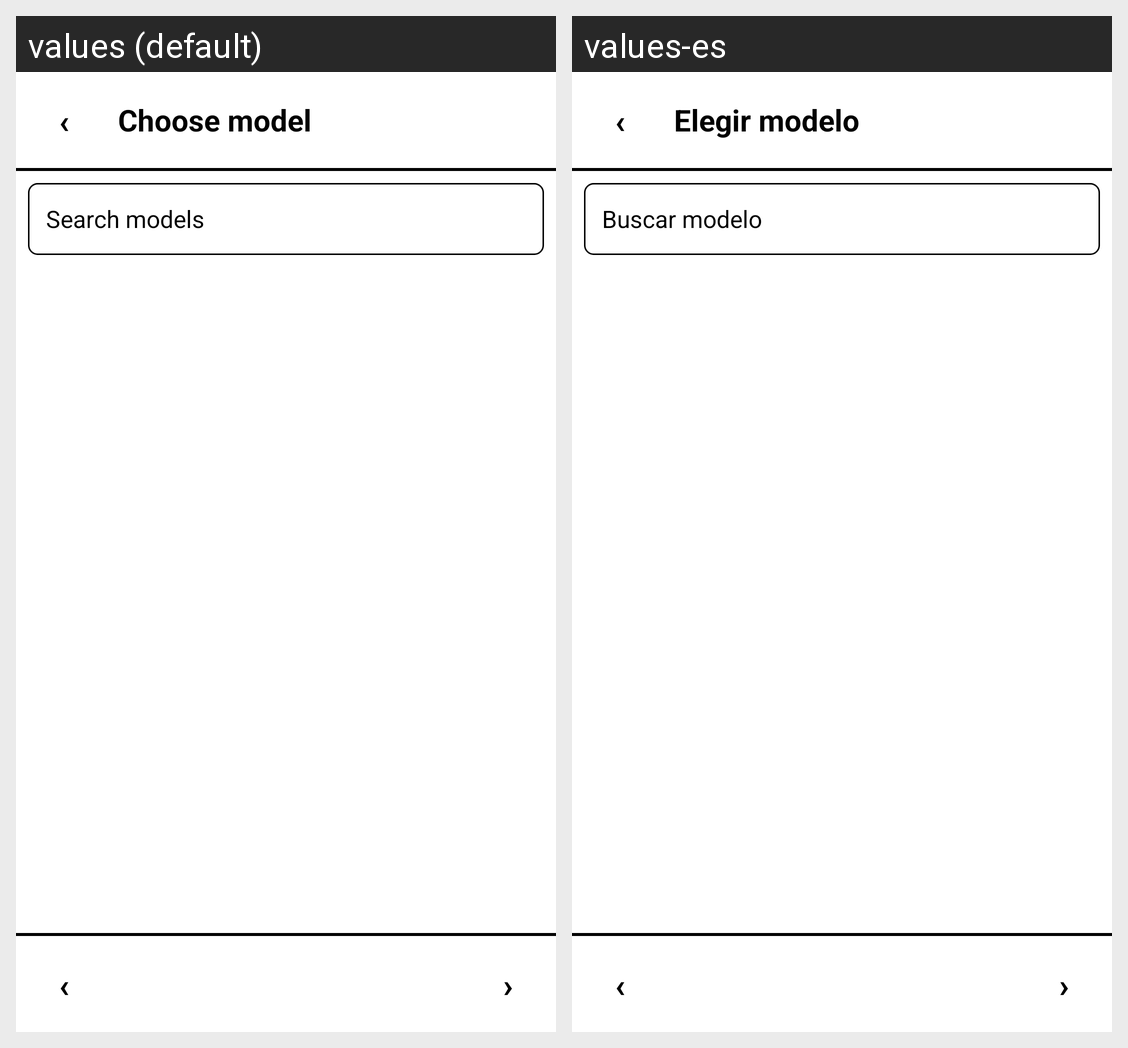

This grid shows one Android layout under two languages. Give, for every string resource on the screen, its name, the default text and each shown locale's text.
Android screen res/layout/activity_model_picker.xml rendered under 2 locales, left to right: values (default), values-es. Device: Nexus 5 (rendered at 1080×1920; each locale shown at half size, 540×960, under a caption strip naming it); theme Theme.InkChat.
Strings drawn on this screen, with the default value and each locale's value (text and hints the layout hard-codes, and strings that could not be matched under every locale, appear in the picture but are not listed):

back_arrow
  values: ‹
  values-es: ‹  [not translated; the default value is used]

pick_model_title
  values: Choose model
  values-es: Elegir modelo

search_models_hint
  values: Search models
  values-es: Buscar modelo

page_prev
  values: ‹
  values-es: ‹  [not translated; the default value is used]

page_next
  values: ›
  values-es: ›  [not translated; the default value is used]
